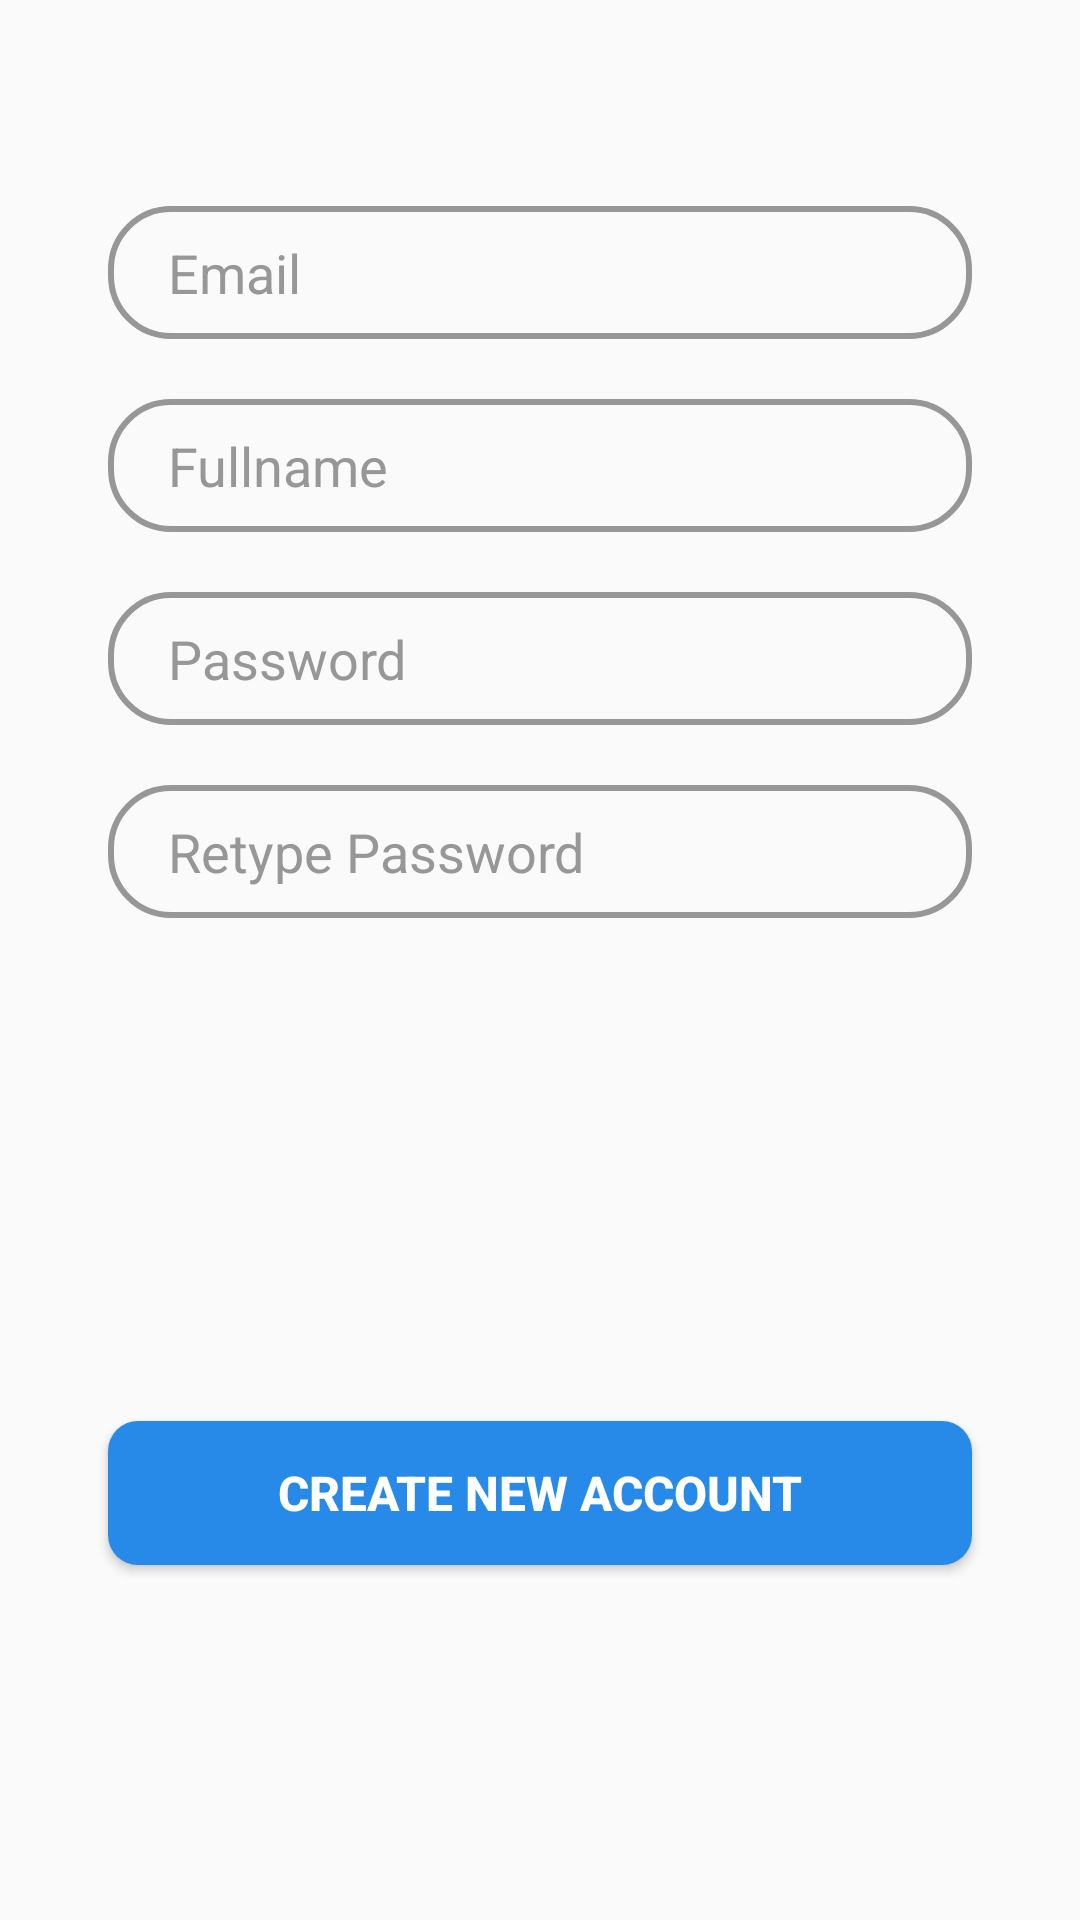

Layout XML and referenced resources for this Android screen:
<!-- AndroidManifest.xml: application theme Theme.PS14498_LUONGCHIHAO_ASM -->
<!-- res/layout/signup_fragment.xml -->
<?xml version="1.0" encoding="utf-8"?>
<androidx.constraintlayout.widget.ConstraintLayout xmlns:android="http://schemas.android.com/apk/res/android"
    xmlns:app="http://schemas.android.com/apk/res-auto"
    android:layout_width="match_parent"

    android:layout_height="match_parent">

    <EditText
        android:textColor="@color/white"
        android:textColorHint="@color/textsecondary"
        android:background="@drawable/custom_edt"
        android:id="@+id/edt_username_signup"
        android:inputType="textEmailAddress"
        android:layout_width="0dp"
        android:layout_height="wrap_content"
        app:layout_constraintWidth_percent=".8"
        app:layout_constraintVertical_bias=".1"
        android:layout_marginTop="10dp"
        app:layout_constraintHorizontal_bias=".5"
        android:hint="Email"
        android:paddingLeft="20dp"
        android:paddingVertical="10dp"
        app:layout_constraintBottom_toBottomOf="parent"
        app:layout_constraintEnd_toEndOf="parent"
        app:layout_constraintStart_toStartOf="parent"
        app:layout_constraintTop_toTopOf="parent" />

    <EditText
        android:textColor="@color/white"
        android:textColorHint="@color/textsecondary"
        android:background="@drawable/custom_edt"
        android:id="@+id/edt_name_signup"
        android:layout_width="0dp"
        android:layout_height="wrap_content"
        app:layout_constraintWidth_percent=".8"
        app:layout_constraintVertical_bias="0"
        app:layout_constraintHorizontal_bias=".5"
        android:hint="Fullname"
        android:inputType="textPersonName"
        android:paddingLeft="20dp"
        android:layout_marginTop="20dp"
        android:paddingVertical="10dp"
        app:layout_constraintBottom_toBottomOf="parent"
        app:layout_constraintEnd_toEndOf="parent"
        app:layout_constraintStart_toStartOf="parent"
        app:layout_constraintTop_toBottomOf="@id/edt_username_signup" />

    <EditText
        android:textColor="@color/white"
        android:textColorHint="@color/textsecondary"
        android:background="@drawable/custom_edt"
        android:id="@+id/edt_password_signup"
        android:layout_width="0dp"
        android:layout_height="wrap_content"
        app:layout_constraintWidth_percent=".8"
        app:layout_constraintVertical_bias="0"
        app:layout_constraintHorizontal_bias=".5"
        android:hint="Password"
        android:inputType="textPassword"
        android:paddingLeft="20dp"
        android:layout_marginTop="20dp"
        android:paddingVertical="10dp"
        app:layout_constraintBottom_toBottomOf="parent"
        app:layout_constraintEnd_toEndOf="parent"
        app:layout_constraintStart_toStartOf="parent"
        app:layout_constraintTop_toBottomOf="@id/edt_name_signup" />

    <EditText
        android:textColor="@color/white"
        android:textColorHint="@color/textsecondary"
        android:background="@drawable/custom_edt"
        android:id="@+id/edt_repassword_signup"
        android:layout_width="0dp"
        android:layout_height="wrap_content"
        app:layout_constraintWidth_percent=".8"
        app:layout_constraintVertical_bias="0"
        app:layout_constraintHorizontal_bias=".5"
        android:hint="Retype Password"
        android:inputType="textPassword"
        android:paddingLeft="20dp"
        android:layout_marginTop="20dp"
        android:paddingVertical="10dp"
        app:layout_constraintBottom_toBottomOf="parent"
        app:layout_constraintEnd_toEndOf="parent"
        app:layout_constraintStart_toStartOf="parent"
        app:layout_constraintTop_toBottomOf="@id/edt_password_signup" />

    <Button
        android:id="@+id/btn_signup"
        app:layout_constraintWidth_percent=".8"
        app:layout_constraintVertical_bias=".8"
        android:textSize="16sp"
        android:textStyle="bold"
        android:text="Create new account"
        android:background="@drawable/custome_btn"
        android:textColor="@color/white"
        app:layout_constraintBottom_toBottomOf="parent"
        app:layout_constraintEnd_toEndOf="parent"
        app:layout_constraintStart_toStartOf="parent"
        app:layout_constraintTop_toTopOf="parent"
        android:layout_width="0dp"
        android:layout_height="wrap_content"/>

</androidx.constraintlayout.widget.ConstraintLayout>
<!-- resources referenced by this layout -->
<resources>
  <color name="textsecondary">#979797</color>
  <color name="white">#FFFFFFFF</color>
  <!-- drawable custom_edt (drawable) -->
  <?xml version="1.0" encoding="utf-8"?>
  <shape xmlns:android="http://schemas.android.com/apk/res/android">
      <corners android:radius="20dp"/>
      <stroke android:width="2dp"
          android:color="@color/textsecondary"/>
  </shape>
  <!-- drawable custome_btn (drawable) -->
  <?xml version="1.0" encoding="utf-8"?>
  <shape xmlns:android="http://schemas.android.com/apk/res/android">
      <corners android:radius="10dp"/>
  
      <solid android:color="@color/btnblue"/>
  </shape>
  <style name="Theme.PS14498_LUONGCHIHAO_ASM" parent="Theme.AppCompat.Light.NoActionBar">
          
          <item name="colorPrimary">@color/purple_500</item>
          <item name="colorPrimaryVariant">@color/purple_700</item>
          <item name="colorOnPrimary">@color/white</item>
          
          <item name="colorSecondary">@color/teal_200</item>
          <item name="colorSecondaryVariant">@color/teal_700</item>
          <item name="colorOnSecondary">@color/black</item>
          
          <item name="android:statusBarColor" tools:targetApi="l">?attr/colorPrimaryVariant</item>
          
      </style>
  <color name="btnblue">#288AE8</color>
  <color name="purple_500">#FF6200EE</color>
  <color name="purple_700">#FF3700B3</color>
  <color name="teal_200">#FF03DAC5</color>
  <color name="teal_700">#FF018786</color>
  <color name="black">#121212</color>
</resources>
